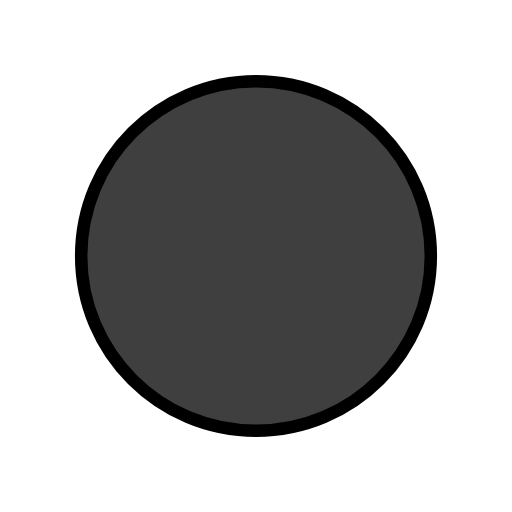
t = 0.00 s
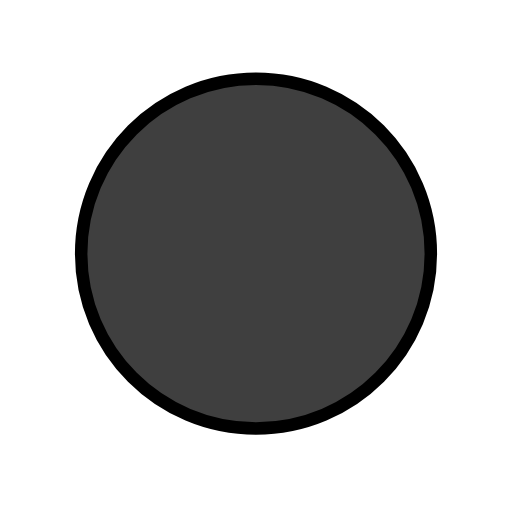
t = 0.48 s
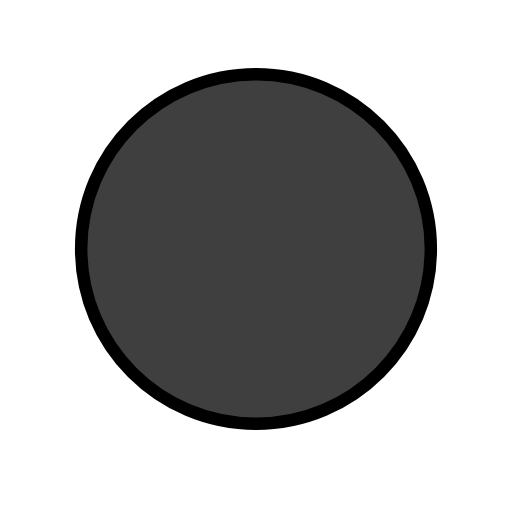
t = 1.43 s
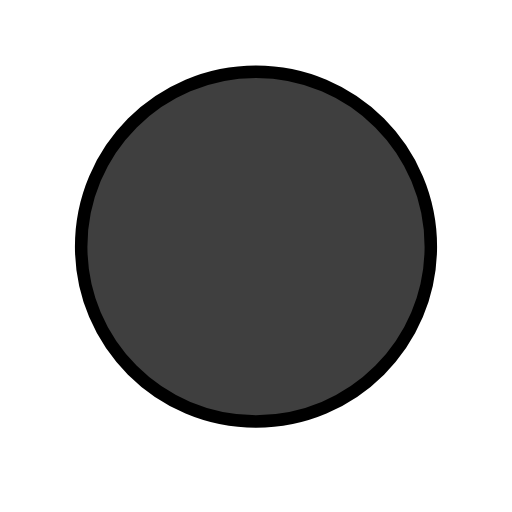
t = 1.90 s
t = 2.38 s: frame unchanged from t = 1.43 s, image omitted
t = 3.33 s: frame unchanged from t = 0.48 s, image omitted

The animated SVG that drew these frames (rendered in a browser with its animation timeline set to each time). Animation: 1 SMIL element (animateTransform=1); one cycle of 3.80 s, repeats indefinitely.

<?xml version='1.0' encoding='utf-8'?>
<svg xmlns="http://www.w3.org/2000/svg" id="emoji" viewBox="-5 -5 82 82" width="200" height="200" role="img">
  <title>OpenMoji: black circle</title><g><g id="line-supplement">
    <path fill="#000" d="M36 64.0001C51.464 64.0001 64 51.4641 64 36.0001C64 20.5361 51.464 8.00012 36 8.00012C20.536 8.00012 8 20.5361 8 36.0001C8 51.4641 20.536 64.0001 36 64.0001Z" />
  </g>
  <g id="color">
    <path fill="#3F3F3F" d="M36 64.0001C51.464 64.0001 64 51.4641 64 36.0001C64 20.5361 51.464 8.00012 36 8.00012C20.536 8.00012 8 20.5361 8 36.0001C8 51.4641 20.536 64.0001 36 64.0001Z" />
  </g>
  <g id="line">
    <path fill="none" stroke="#000" stroke-linejoin="round" stroke-width="2" d="M36 64.0001C51.464 64.0001 64 51.4641 64 36.0001C64 20.5361 51.464 8.00012 36 8.00012C20.536 8.00012 8 20.5361 8 36.0001C8 51.4641 20.536 64.0001 36 64.0001Z" />
  </g>
<animateTransform attributeName="transform" type="translate" values="0 0;0 -1.5;0 0" dur="3.8s" repeatCount="indefinite" /></g></svg>
